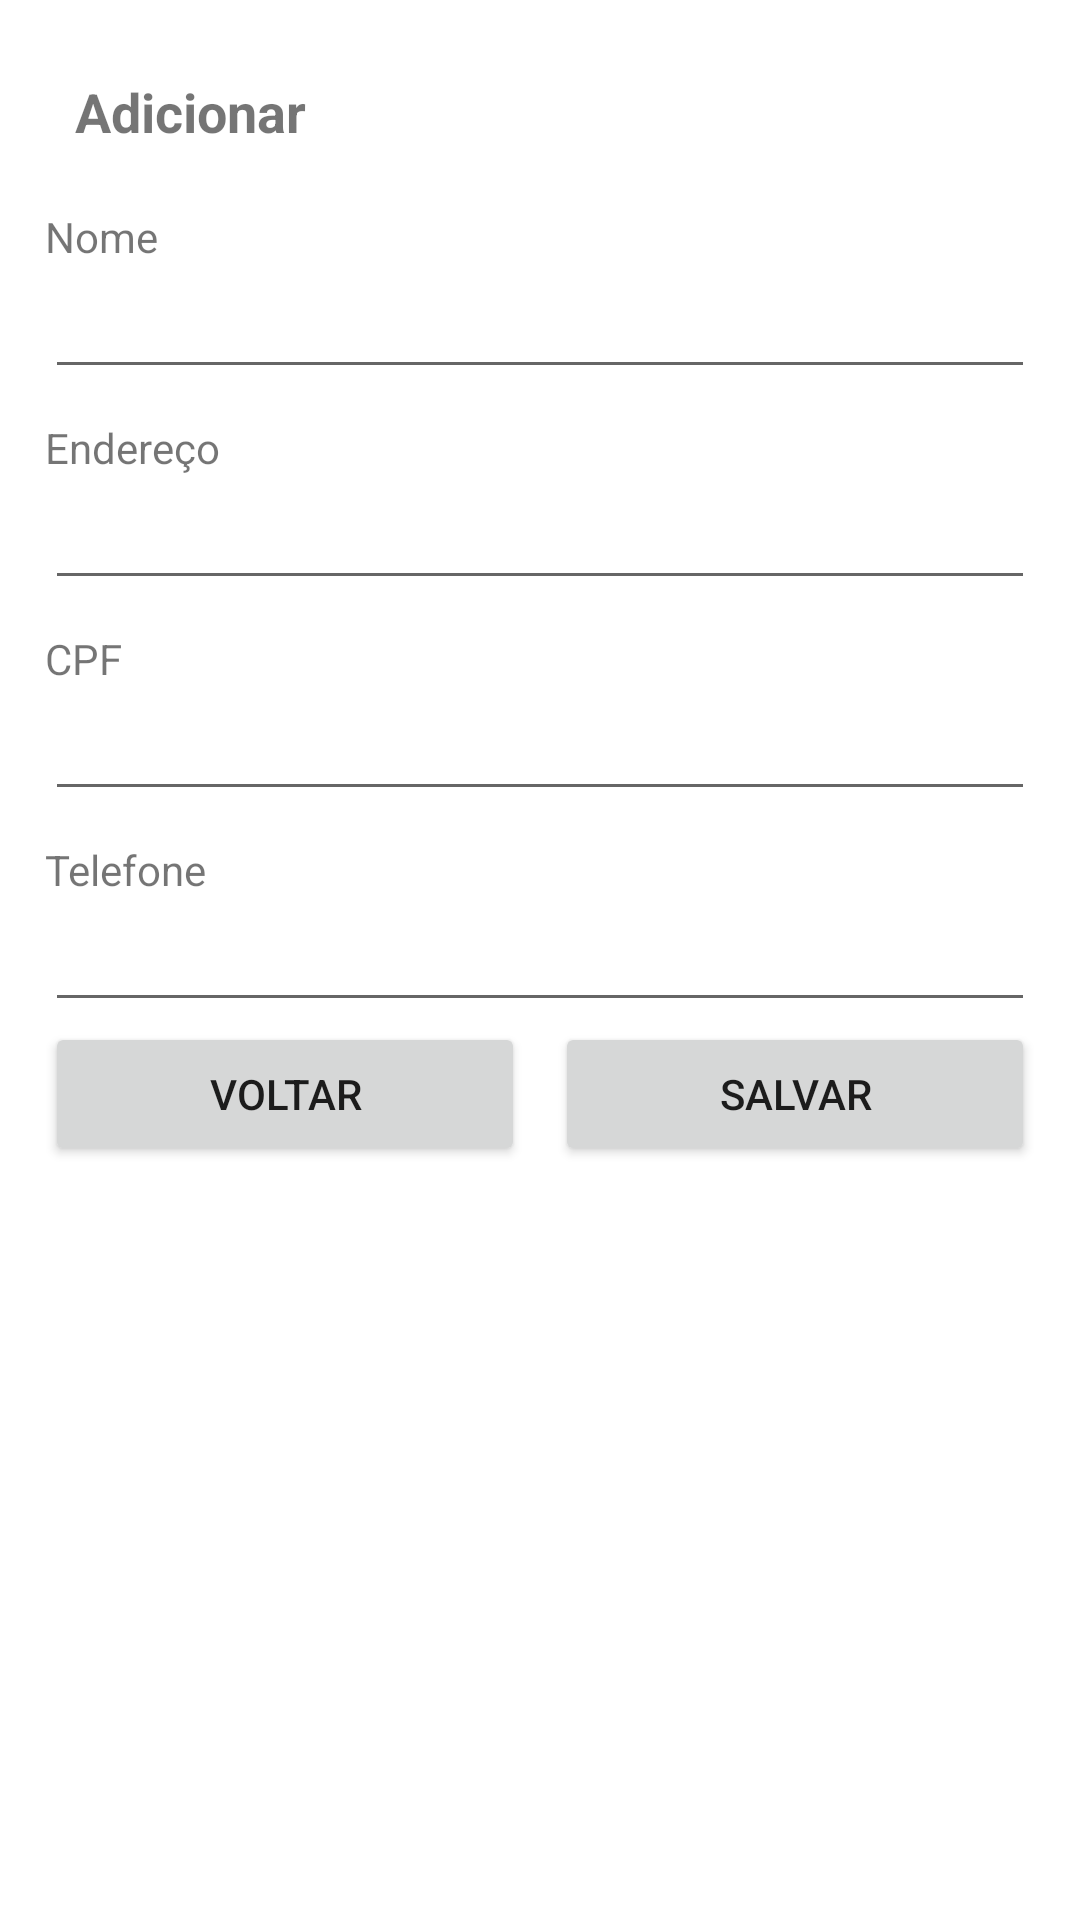

This screen was rendered from an Android layout file. Write that file and the resources it references.
<!-- AndroidManifest.xml: application theme Theme.ADSHandsOnWorkVIHandsOnPizza -->
<!-- res/layout/cliente_fragment_adicionar.xml -->
<?xml version="1.0" encoding="utf-8"?>
<FrameLayout xmlns:android="http://schemas.android.com/apk/res/android"
    xmlns:tools="http://schemas.android.com/tools"
    android:layout_width="match_parent"
    android:layout_height="match_parent"
    android:padding="15dp"
    tools:context=".cliente.AdicionarFragment">

    <ScrollView
        android:layout_width="match_parent"
        android:layout_height="match_parent">

        <LinearLayout
            android:layout_width="match_parent"
            android:layout_height="wrap_content"
            android:orientation="vertical" >

            <TextView
                android:id="@+id/textView6"
                android:layout_width="match_parent"
                android:layout_height="wrap_content"
                android:textSize="18sp"
                android:textStyle="bold"
                android:padding="10dp"
                android:text="@string/adicionar" />

            <TextView
                android:id="@+id/textView7"
                android:layout_width="match_parent"
                android:layout_height="wrap_content"
                android:paddingTop="10dp"
                android:text="@string/nome" />

            <EditText
                android:id="@+id/editTextTextPersonName"
                android:layout_width="match_parent"
                android:layout_height="wrap_content"
                android:ems="10"
                android:inputType="textPersonName" />

            <TextView
                android:id="@+id/textView8"
                android:layout_width="match_parent"
                android:layout_height="wrap_content"
                android:paddingTop="10dp"
                android:text="@string/endereco" />

            <EditText
                android:id="@+id/editTextTextPersonName2"
                android:layout_width="match_parent"
                android:layout_height="wrap_content"
                android:ems="10"
                android:inputType="textPersonName" />

            <TextView
                android:id="@+id/textView9"
                android:layout_width="match_parent"
                android:layout_height="wrap_content"
                android:paddingTop="10dp"
                android:text="@string/cpf" />

            <EditText
                android:id="@+id/editTextNumber"
                android:layout_width="match_parent"
                android:layout_height="wrap_content"
                android:ems="10"
                android:inputType="number" />

            <TextView
                android:id="@+id/textView10"
                android:layout_width="match_parent"
                android:layout_height="wrap_content"
                android:paddingTop="10dp"
                android:text="@string/telefone" />

            <EditText
                android:id="@+id/editTextPhone"
                android:layout_width="match_parent"
                android:layout_height="wrap_content"
                android:ems="10"
                android:inputType="phone" />

            <LinearLayout
                android:layout_width="match_parent"
                android:layout_height="match_parent"
                android:orientation="horizontal">

                <Button
                    android:id="@+id/button_voltar_adicionar_cliente"
                    android:layout_width="wrap_content"
                    android:layout_height="wrap_content"
                    android:layout_weight="1"
                    android:layout_marginRight="5dp"
                    android:text="@string/voltar" />

                <Button
                    android:id="@+id/button_adicionar_cliente"
                    android:layout_width="wrap_content"
                    android:layout_height="wrap_content"
                    android:layout_weight="1"
                    android:layout_marginLeft="5dp"
                    android:text="@string/salvar" />
            </LinearLayout>

        </LinearLayout>
    </ScrollView>

</FrameLayout>
<!-- resources referenced by this layout -->
<resources>
  <string name="adicionar">Adicionar</string>
  <string name="cpf">CPF</string>
  <string name="endereco">Endereço</string>
  <string name="nome">Nome</string>
  <string name="salvar">Salvar</string>
  <string name="telefone">Telefone</string>
  <string name="voltar">Voltar</string>
  <style name="Theme.ADSHandsOnWorkVIHandsOnPizza" parent="Theme.MaterialComponents.DayNight.DarkActionBar">
          
          <item name="colorPrimary">@color/purple_500</item>
          <item name="colorPrimaryVariant">@color/purple_700</item>
          <item name="colorOnPrimary">@color/white</item>
          
          <item name="colorSecondary">@color/teal_200</item>
          <item name="colorSecondaryVariant">@color/teal_700</item>
          <item name="colorOnSecondary">@color/black</item>
          
          <item name="android:statusBarColor" tools:targetApi="l">?attr/colorPrimaryVariant</item>
          
      </style>
  <!-- not gathered from this repository: default colours our renderer supplied (Android Studio template values) -->
  <color name="purple_500">#FF6200EE</color>
  <color name="purple_700">#FF3700B3</color>
  <color name="teal_200">#FF03DAC5</color>
  <color name="teal_700">#FF018786</color>
  <color name="black">#FF000000</color>
  <color name="white">#FFFFFFFF</color>
</resources>
